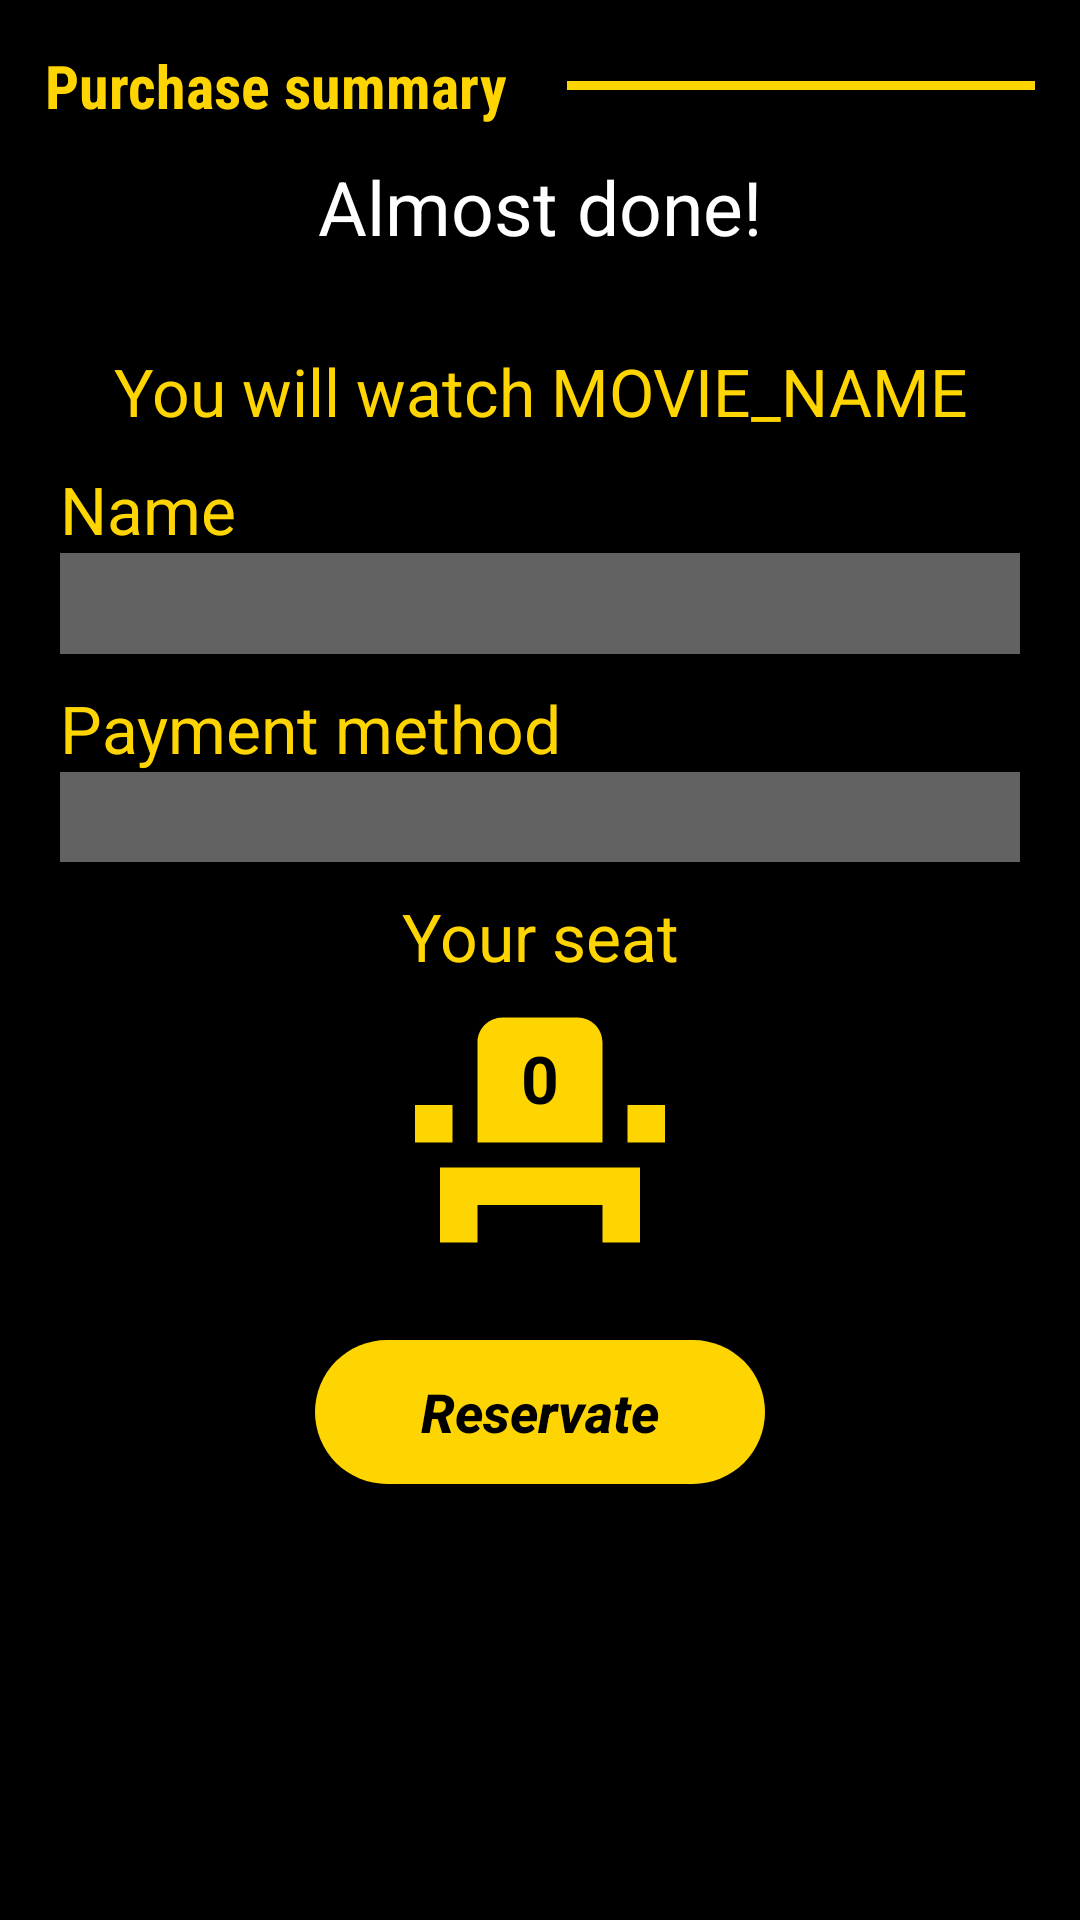

This screen was rendered from an Android layout file. Write that file and the resources it references.
<!-- AndroidManifest.xml: application theme Theme.PopCornFactory -->
<!-- res/layout/activity_purchase_summary.xml -->
<?xml version="1.0" encoding="utf-8"?>
<LinearLayout xmlns:android="http://schemas.android.com/apk/res/android"
    xmlns:app="http://schemas.android.com/apk/res-auto"
    xmlns:tools="http://schemas.android.com/tools"
    android:layout_width="match_parent"
    android:layout_height="match_parent"
    android:background="@color/black"
    android:orientation="vertical"
    tools:context=".PurchaseSummaryActivity">

    <LinearLayout
        android:layout_width="match_parent"
        android:layout_height="wrap_content"
        android:orientation="horizontal"
        android:layout_marginLeft="15dp"
        android:layout_marginRight="15dp"
        android:layout_marginTop="15dp">
        <TextView
            android:id="@+id/tvPurchaseSummary"
            android:text="@string/purchase_summary"
            android:textSize="20sp"
            android:textStyle="bold"
            android:textColor="@color/yellow"
            android:fontFamily="sans-serif-condensed"
            android:layout_width="wrap_content"
            android:layout_height="wrap_content"/>
        <View
            android:layout_gravity="center_vertical"
            android:layout_width="wrap_content"
            android:layout_height="3dp"
            android:layout_weight="3"
            android:layout_marginLeft="20dp"
            android:background="@color/yellow"/>
    </LinearLayout>

    <TextView
        android:layout_width="match_parent"
        android:layout_height="wrap_content"
        android:layout_marginTop="10dp"
        android:textColor="@color/white"
        android:textSize="25sp"
        android:textAlignment="center"
        android:text="@string/almost_done"/>

    <LinearLayout
        android:layout_width="match_parent"
        android:layout_height="wrap_content"
        android:layout_margin="20dp"
        android:orientation="vertical">

        <TextView
            android:id="@+id/tvMovieName"
            android:layout_width="match_parent"
            android:layout_height="wrap_content"
            android:textColor="@color/yellow"
            android:layout_marginTop="10dp"
            android:textAlignment="center"
            android:textSize="22sp"
            android:text="You will watch MOVIE_NAME"/>

        <TextView
            android:layout_width="wrap_content"
            android:layout_height="wrap_content"
            android:textColor="@color/yellow"
            android:layout_marginTop="10dp"
            android:textSize="22sp"
            android:text="@string/name"/>

        <EditText
            android:id="@+id/etName"
            android:layout_width="match_parent"
            android:layout_height="wrap_content"
            android:background="@color/letra_gris_claro"
            android:textSize="25sp"/>

        <TextView
            android:layout_width="wrap_content"
            android:layout_height="wrap_content"
            android:textColor="@color/yellow"
            android:layout_marginTop="10dp"
            android:textSize="22sp"
            android:text="@string/payment_method"/>
        <Spinner
            android:id="@+id/spPaymentMethod"
            android:layout_width="match_parent"
            android:layout_height="30dp"
            android:background="@color/letra_gris_claro"
            android:spinnerMode="dropdown"/>

        <TextView
            android:layout_width="match_parent"
            android:layout_height="wrap_content"
            android:textColor="@color/yellow"
            android:layout_marginTop="10dp"
            android:textAlignment="center"
            android:textSize="22sp"
            android:text="@string/your_seat"/>
        <TextView
            android:id="@+id/tvSeatNumber"
            android:layout_width="@dimen/seatImage"
            android:layout_height="@dimen/seatImage"
            android:text="0"
            android:textSize="22sp"
            android:textAlignment="center"
            android:paddingTop="18dp"
            android:textColor="@color/black"
            android:textStyle="bold"
            android:background="@drawable/ic_seat_selected"
            android:layout_gravity="center"/>
    </LinearLayout>

    <Button
        android:id="@+id/btnPurchase"
        android:layout_width="150dp"
        android:layout_height="wrap_content"
        android:textAllCaps="false"
        android:background="@drawable/round_button"
        android:layout_gravity="center_horizontal"
        android:textColor="@color/black"
        android:textStyle="bold|italic"
        android:textSize="18sp"
        android:text="@string/reservate"/>

</LinearLayout>
<!-- resources referenced by this layout -->
<resources>
  <color name="black">#FF000000</color>
  <color name="letra_gris_claro">#9E9E9E9E</color>
  <color name="white">#FFFFFFFF</color>
  <color name="yellow">#FFD501</color>
  <dimen name="seatImage">100dp</dimen>
  <!-- drawable ic_seat_selected (drawable) -->
  <vector android:height="24dp" android:tint="#FFD501"
      android:viewportHeight="24" android:viewportWidth="24"
      android:width="24dp" xmlns:android="http://schemas.android.com/apk/res/android">
      <path android:fillColor="@android:color/white" android:pathData="M4,18v3h3v-3h10v3h3v-6H4V18zM19,10h3v3h-3V10zM2,10h3v3H2V10zM17,13H7V5c0,-1.1 0.9,-2 2,-2h6c1.1,0 2,0.9 2,2V13z"/>
  </vector>
  <!-- drawable round_button (drawable) -->
  <?xml version="1.0" encoding="utf-8"?>
  <selector xmlns:android="http://schemas.android.com/apk/res/android">
      <item>
          <shape android:shape="rectangle">
              <solid android:color="@color/yellow"/>
              <corners android:radius="41dp"/>
          </shape>
      </item>
  </selector>
  <string name="almost_done">Almost done!</string>
  <string name="name">Name</string>
  <string name="payment_method">Payment method</string>
  <string name="purchase_summary">Purchase summary</string>
  <string name="reservate">Reservate</string>
  <string name="your_seat">Your seat</string>
  <style name="Theme.PopCornFactory" parent="Theme.AppCompat">
          
          <item name="colorPrimary">@color/black</item>
          <item name="colorPrimaryVariant">@color/black</item>
          <item name="colorOnPrimary">@color/white</item>
          
          <item name="colorSecondary">@color/teal_200</item>
          <item name="colorSecondaryVariant">@color/teal_700</item>
          <item name="colorOnSecondary">@color/black</item>
          
          <item name="android:statusBarColor" tools:targetApi="l">?attr/colorPrimaryVariant</item>
          
      </style>
  <color name="teal_200">#FF03DAC5</color>
  <color name="teal_700">#FF018786</color>
</resources>
